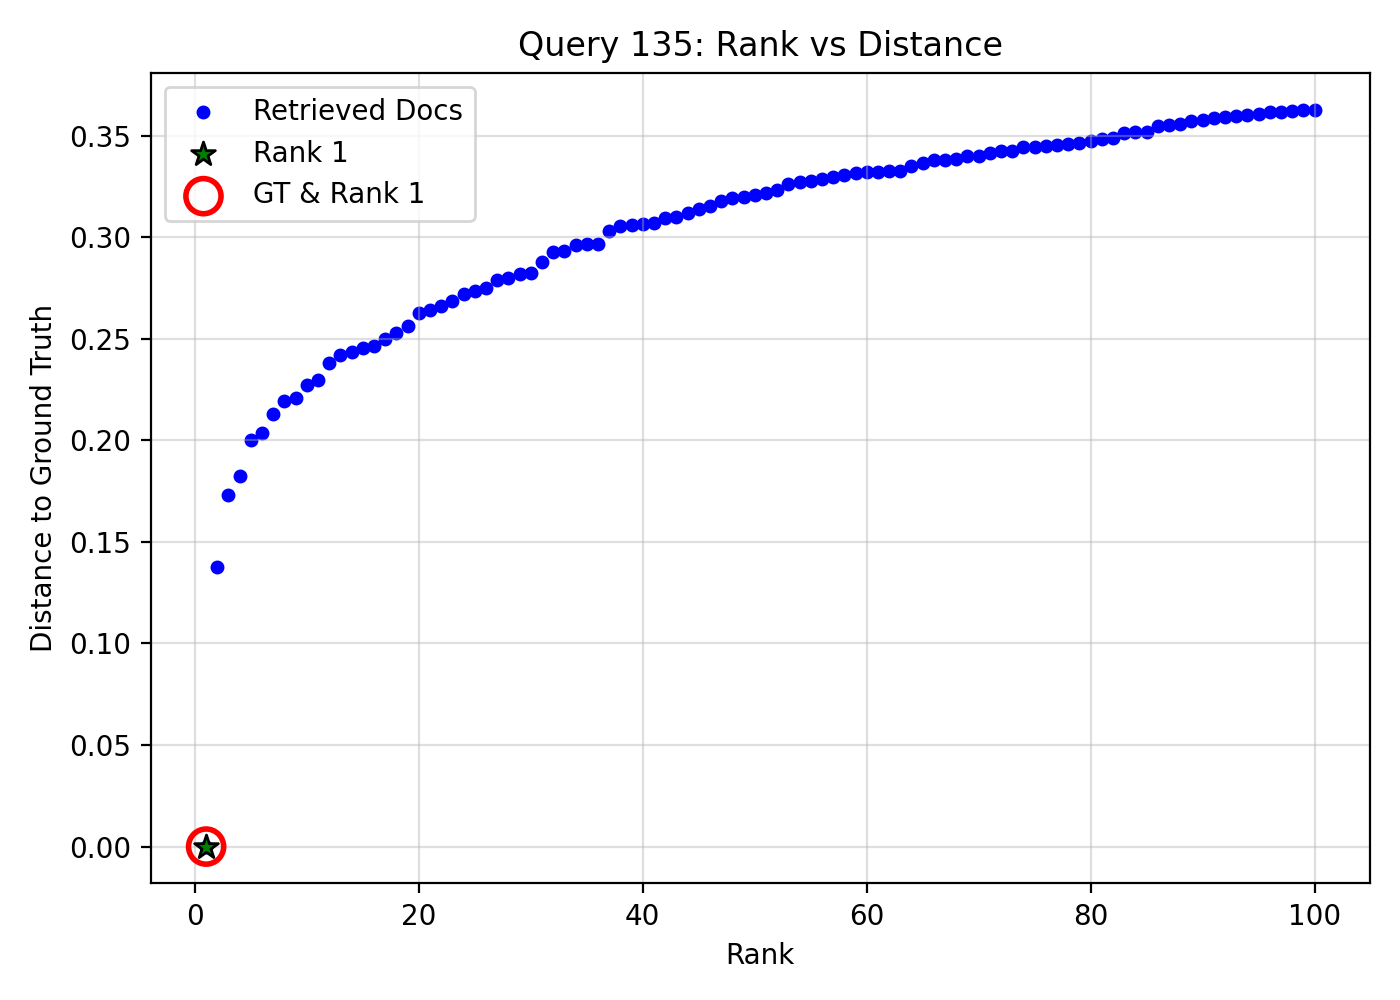

The table this chart was drawn from, first rows:
query_idx, query_gt_id, doc_id, rank, distance, is_gt, is_rank_1
135, 20602784, 028c3c02-b3ea-49c8-817c-19206833a8f6, 1, 0.0, 1, 1
135, 20602784, efbd47ec-a962-4979-a930-3177c70afb13, 2, 0.1377, 0, 0
135, 20602784, 1dc49a2d-3a9b-4c88-9546-96b5c8727447, 3, 0.1733, 0, 0
135, 20602784, 1febcf1a-da23-4587-84c3-106975382cc4, 4, 0.1824, 0, 0
135, 20602784, d487707d-0035-47e1-bab6-a23803ff496e, 5, 0.2001, 0, 0
135, 20602784, 78afbc56-150d-48f5-8f5a-43cae05af6e5, 6, 0.2036, 0, 0
135, 20602784, 3a8ff61d-f28d-4c5e-aea4-ae691ab59811, 7, 0.2129, 0, 0
135, 20602784, 7a3363ee-374a-4e38-be73-151d4286b516, 8, 0.2194, 0, 0
135, 20602784, 146b9e13-56a6-4b3e-8bac-94ef66507434, 9, 0.2207, 0, 0
135, 20602784, 9bc6d5cd-3143-4e10-8709-708a66fae606, 10, 0.2272, 0, 0
135, 20602784, 751f1258-b492-4f7d-9b8e-eafa7fd75df8, 11, 0.2299, 0, 0
135, 20602784, a9e7d132-1a4b-4d0f-be8d-d9250f0a8f02, 12, 0.2379, 0, 0
135, 20602784, e6424ee7-4ff2-47c4-8fdb-ba1c360759a4, 13, 0.2421, 0, 0
135, 20602784, 4c3525d3-9072-4ba9-8c3a-0686aed56ea1, 14, 0.2437, 0, 0
135, 20602784, 5fc54bb2-bf00-4a80-ad59-7f208e5f1835, 15, 0.2456, 0, 0
135, 20602784, 1901c1cd-38d7-4d05-9abe-e75a3f29151d, 16, 0.2466, 0, 0
135, 20602784, 017cb7ad-ab02-4f09-9509-05ec34b7ce08, 17, 0.2499, 0, 0
135, 20602784, 1b1cad4b-c8d4-4911-89b2-f925dd212272, 18, 0.2529, 0, 0
135, 20602784, 6a080f8a-1157-48e2-a745-8bafae05abd5, 19, 0.2565, 0, 0
135, 20602784, 615e1eb4-f2a2-498e-bb0a-176b7256a927, 20, 0.2628, 0, 0
135, 20602784, 75cbe419-304a-4e0a-a3a2-029d7bdb3a46, 21, 0.2644, 0, 0
135, 20602784, b4b9a60c-ad02-4a9a-b917-5c44dc2bee70, 22, 0.266, 0, 0
135, 20602784, 514a2098-bca1-49bc-bb01-70e74092d3d1, 23, 0.2686, 0, 0
135, 20602784, dd172552-23e1-4670-9eb4-bad8a76ceaa9, 24, 0.2722, 0, 0
135, 20602784, ccb30cf2-7d06-46a9-9e20-2e0f1d53072f, 25, 0.2736, 0, 0
135, 20602784, b8b64b01-aa48-421f-9dee-b173834bedab, 26, 0.275, 0, 0
135, 20602784, 2ae2f878-179a-4e24-8d32-67bc7cf1a4bd, 27, 0.2788, 0, 0
135, 20602784, dec6dac4-857e-4b33-993f-48de2f775d72, 28, 0.2798, 0, 0
135, 20602784, 049d565b-9561-47ce-97d6-fea7f11d021e, 29, 0.2819, 0, 0
135, 20602784, b03a10c2-c483-4c01-b8be-2c14ad31b0a8, 30, 0.2825, 0, 0
135, 20602784, fc000560-20b6-4293-8664-3cd9f6acefbf, 31, 0.288, 0, 0
135, 20602784, 8a00c1f6-f6cb-40ee-9e31-c5eba9dbedd5, 32, 0.2925, 0, 0
135, 20602784, bb6edc88-0098-41fb-b863-d66288a8e9cd, 33, 0.293, 0, 0
135, 20602784, f65f435e-9784-458d-839c-7f242b07d941, 34, 0.2963, 0, 0
135, 20602784, 9bc16284-1c03-46ed-93a5-3f0c99e5f227, 35, 0.2968, 0, 0
135, 20602784, bbe2bffb-9cb5-4dfc-83d0-3cc45ca2805a, 36, 0.2969, 0, 0
135, 20602784, 3cb91a86-6ec4-4e6a-b7ff-0a0ae4e048ea, 37, 0.303, 0, 0
135, 20602784, d5448001-1241-4234-81ff-48e1723f628f, 38, 0.3057, 0, 0
135, 20602784, 49d36654-7c61-450f-8c17-5ff2cf373312, 39, 0.3058, 0, 0
135, 20602784, 7fc69f9e-cc0b-486b-9628-1ce0debfcd0e, 40, 0.3063, 0, 0
135, 20602784, 33105660-f7ec-45a3-aa22-71f63d904949, 41, 0.3072, 0, 0
135, 20602784, e527840b-ab9b-444b-ab88-f4ca21b08466, 42, 0.3092, 0, 0
135, 20602784, 0151e93d-fedd-43ea-936f-cd9dd39c6ca6, 43, 0.3098, 0, 0
135, 20602784, 871aa55b-b627-450a-b488-2856d6b5a457, 44, 0.3118, 0, 0
135, 20602784, 2ed97cdb-4fdd-43b1-b99d-0115a91f5f20, 45, 0.3139, 0, 0
135, 20602784, c0d35108-a3d9-4493-9ad9-104dbb946228, 46, 0.3155, 0, 0
135, 20602784, 76c78a77-ca03-4176-94ce-98f611761813, 47, 0.3177, 0, 0
135, 20602784, df2ac8b2-411e-4d77-a5e3-7c6051f052a0, 48, 0.3194, 0, 0
135, 20602784, bfff3f66-3170-487a-9866-55ede8409749, 49, 0.3199, 0, 0
135, 20602784, 42796fab-4a06-4b9a-91ea-c9b09574dd4c, 50, 0.3207, 0, 0
135, 20602784, addbe628-b30c-4752-8352-59ac201dfba0, 51, 0.3216, 0, 0
135, 20602784, f8410614-673b-4b52-a592-0dd025240f63, 52, 0.3233, 0, 0
135, 20602784, cd845528-cdc6-49e8-8b4a-0c64efd09055, 53, 0.326, 0, 0
135, 20602784, 57230b8f-37d3-40f8-8bbe-beaed48615cc, 54, 0.3271, 0, 0
135, 20602784, f13b1fb3-49c4-43d1-8749-f3d5022eacd0, 55, 0.3274, 0, 0
135, 20602784, c18c3227-4d65-4d8a-83e2-f5495c25bdf2, 56, 0.3284, 0, 0
135, 20602784, c5e43cd8-ff47-4c9a-91fd-679c1cce8968, 57, 0.3295, 0, 0
135, 20602784, de0115a2-53df-44f7-857c-abae60b8a606, 58, 0.3304, 0, 0
135, 20602784, abf2ae8f-f9df-48f5-991c-f763361337f9, 59, 0.3318, 0, 0
135, 20602784, 22013f94-1ae3-46c4-945e-fa310acfc74b, 60, 0.3319, 0, 0
... 40 more rows
